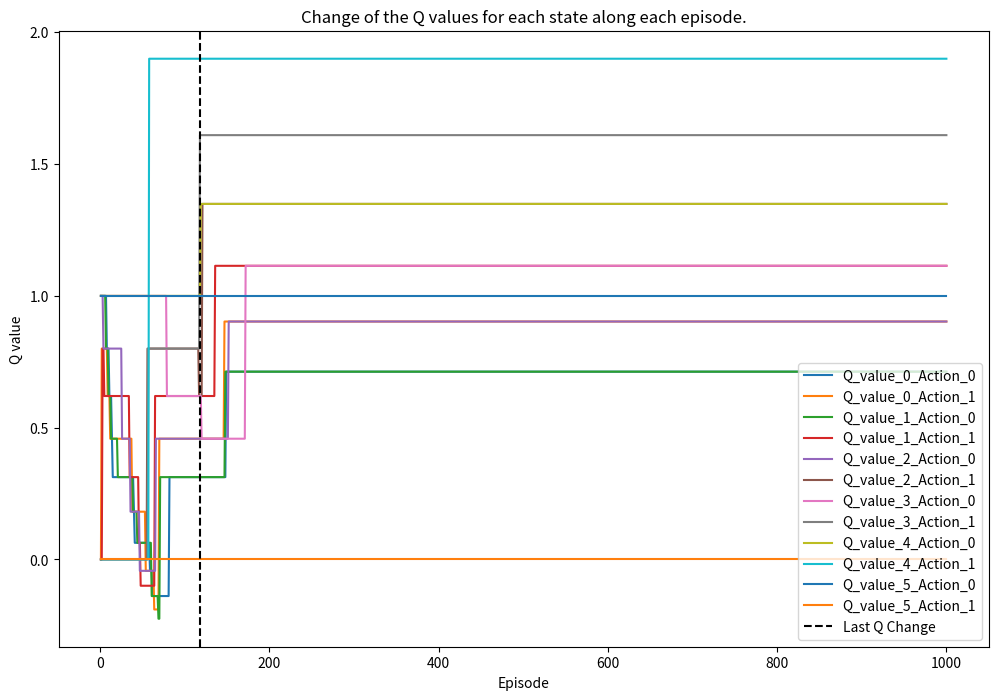
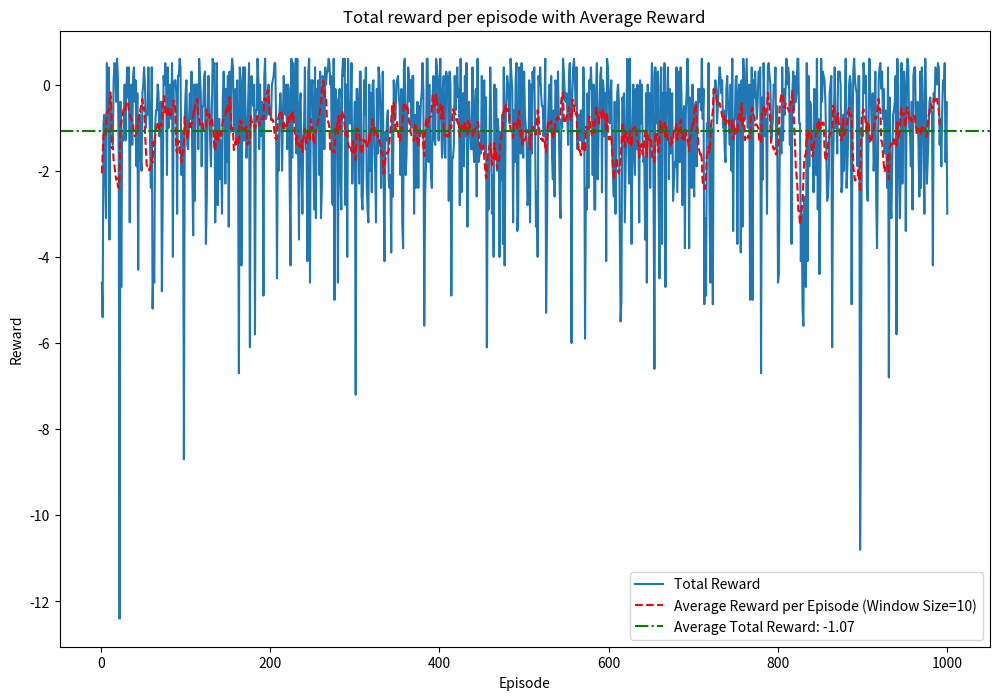
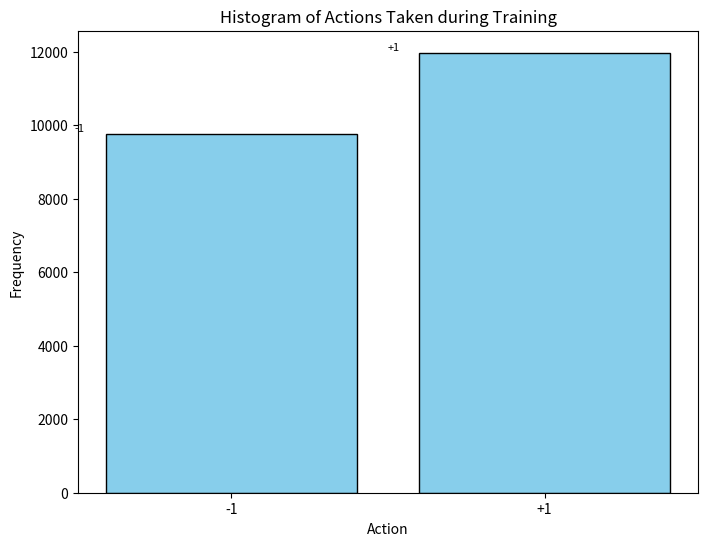
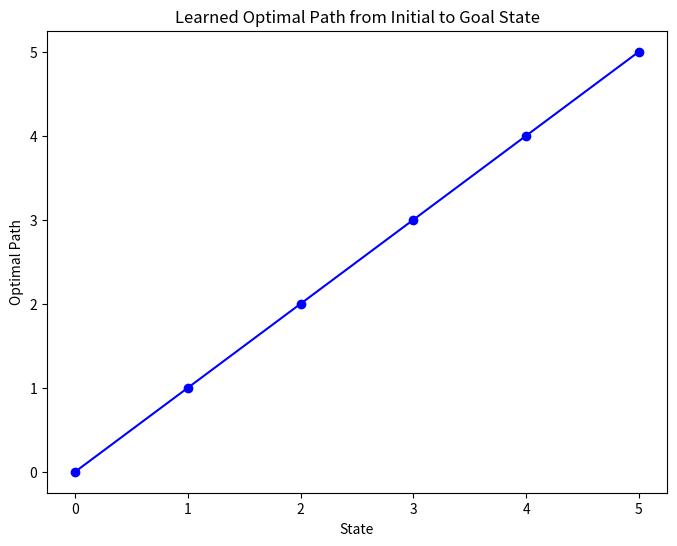

Reproduce these figures in Python, in order.

import numpy as np
import matplotlib.pyplot as plt
from mpl_toolkits import mplot3d
from matplotlib.lines import Line2D


# Definir parámetros
num_states = 6
num_actions = 2
learning_rate = 1 # 0.9 #0.9 # 0.9
discount_factor = 0.9
exploration_prob = 0.9
num_episodes =1000  # 10 

# Inicializar la matriz Q con ceros
#Q = np.zeros((num_states, num_actions))

'''
Q = np.array([[0.0, 1.0],
              [0.0, 1.0],
              [0.0, 1.0],
              [0.0, 1.0],
              [0.0, 1.0],
              [0.0, 1.0]])
'''

'''
Q = np.array([[0.0, 1000.0],
              [0.0, 1000.0],
              [0.0, 1000.0],
              [0.0, 1000.0],
              [0.0, 1000.0],
              [0.0, 1000.0]])
'''


Q = np.array([[1.0, 0.0],
              [1.0, 0.0],
              [1.0, 0.0],
              [1.0, 0.0],
              [1.0, 0.0],
              [1.0, 0.0]])


# Definir la función de selección de acción
def select_action(state):
    if np.random.rand() < exploration_prob:
        return np.random.choice(num_actions)
    else:
        return np.argmax(Q[state, :])

# Inicializar listas para almacenar datos del gráfico
episode_list = []
total_reward_list = []
q_value_changes = {state: [] for state in range(num_states)}

# Inicializar una lista para almacenar las acciones tomadas
actions_taken = []

# Simular episodios
last_episode_with_q_change = 0  # Variable para almacenar el último episodio con cambio en los valores Q
last_q_change_episode = 0  # Variable para almacenar el episodio del último Q que deja de cambiar

for episode in range(num_episodes):
    current_state = 0
    total_reward = 0  # Inicializar el reward total por episodio

    while current_state != 5:
        action = select_action(current_state)
        actions_taken.append(action)

        # Simular la transición al nuevo estado
        next_state = current_state + (1 if action == 1 else -1)
        next_state = max(0, min(next_state, num_states - 1))

        # Calcular la recompensa
        reward = 1 if next_state == 5 else -0.1
        total_reward += reward  # Acumular el reward total por episodio

        # Realizar un seguimiento de los cambios en los valores Q para cada estado
        for state in range(num_states):
            q_value_changes[state].append(Q[state, :].copy())

        # Actualizar el valor Q para la acción tomada
        Q[current_state, action] = (1 - learning_rate) * Q[current_state, action] + \
                                   learning_rate * (reward + discount_factor * np.max(Q[next_state, :]))

        current_state = next_state

    # Almacenar datos del gráfico
    episode_list.append(episode + 1)
    total_reward_list.append(total_reward)

    # Verificar si ha ocurrido un cambio en los valores Q
    q_changed = not np.array_equal(Q, q_value_changes[0][-1])
    for state in range(1, num_states):
        q_changed = q_changed or not np.array_equal(Q[state, :], q_value_changes[state][-1])

    if q_changed and episode - last_episode_with_q_change > last_episode_with_q_change - last_q_change_episode:
        last_episode_with_q_change = episode
        last_q_change_episode = episode

    # Imprimir el reward total por episodio
    print(f"Episodio {episode + 1}, Reward Total: {total_reward}")

# Encontrar el último Q que deja de cambiar más lejos en los episodios
# Definir un umbral de cambio
change_threshold = 0.0000001 # 0.00000000091  # Puedes ajustar este valor según tus necesidades -  0.0000000005

# Encontrar el último Q que deja de cambiar más lejos en los episodios con el umbral
last_q_change_episode = last_episode_with_q_change
max_distance = 0

for state in range(num_states):
    q_changes = np.abs(np.diff(np.array(q_value_changes[state]), axis=0))
    non_zero_changes = np.any(q_changes > change_threshold, axis=1)
    
    if np.any(non_zero_changes):
        last_change_episode = np.max(np.where(non_zero_changes)[0]) + 1
        distance = last_episode_with_q_change - last_change_episode
        max_distance = max(max_distance, distance)

last_q_change_episode = last_episode_with_q_change - max_distance



# Generar el gráfico de cambio de valores Q para cada estado
plt.figure(figsize=(12, 8))
for state in range(num_states):
    q_value_changes[state] = np.array(q_value_changes[state])
    min_len = min(len(episode_list), len(q_value_changes[state]))
    plt.plot(episode_list[:min_len], q_value_changes[state][:min_len, 0], label=f'Q_value_{state}_Action_0')
    plt.plot(episode_list[:min_len], q_value_changes[state][:min_len, 1], label=f'Q_value_{state}_Action_1')

# Añadir línea vertical negra en el episodio más lejano con cambio en algún valor Q
plt.axvline(x=last_q_change_episode, color='black', linestyle='--', label='Last Q Change')

plt.xlabel('Episode')
plt.ylabel('Q value')
plt.title('Change of the Q values for each state along each episode.')
plt.legend(loc='lower right')
plt.show()

# Generar el gráfico
# Calcular la media de las recompensas totales
average_rewards = np.convolve(total_reward_list, np.ones(10)/10, mode='valid')

# Generar el gráfico con la curva de recompensas totales y la media
# Calcular la media de las recompensas totales
average_rewards_per_episode = np.convolve(total_reward_list, np.ones(10)/10, mode='valid')

# Calcular la media total
average_total_reward = np.mean(total_reward_list)

# Generar el gráfico con la curva de recompensas totales, la media por episodio y la media total
try:
    plt.figure(figsize=(12, 8))
    plt.plot(episode_list, total_reward_list, label='Total Reward')
    plt.plot(episode_list[:-9], average_rewards_per_episode, label='Average Reward per Episode (Window Size=10)', linestyle='--', color='red')
    plt.axhline(y=average_total_reward, color='green', linestyle='-.', label=f'Average Total Reward: {average_total_reward:.2f}')
    plt.xlabel('Episode')
    plt.ylabel('Reward')
    plt.title('Total reward per episode with Average Reward')
    plt.legend()
    plt.show()

except: 
    pass

# Generar la superficie 3D de los valores Q
'''
fig = plt.figure(figsize=(12, 8))
ax = fig.add_subplot(111, projection='3d')

for state in range(num_states):
    X = np.arange(num_episodes)
    Y = np.arange(num_actions)
    X, Y = np.meshgrid(X, Y)
    Z = np.array(q_value_changes[state])[:, :num_episodes]

    ax.plot_trisurf(X.flatten(), Y.flatten(), Z.flatten(), cmap='viridis', alpha=0.7, label=f'Q_value_{state}_Action_0')

ax.set_xlabel('Episode')
ax.set_ylabel('Action')
ax.set_zlabel('Q value')
ax.set_title('3D Surface Plot of Q values for each state and action')

# Crear leyenda con color específico (puedes ajustar el color según tu preferencia)
ax.legend(handles=[Line2D([0], [0], color='blue', label='Q_value_0_Action_0')])

plt.show()
'''

# Remapear las acciones a etiquetas más descriptivas
action_labels = {0: '-1', 1: '+1'}

# Generar el histograma de acciones tomadas con etiquetas descriptivas
plt.figure(figsize=(8, 6))
hist, bins, _ = plt.hist(actions_taken, bins=np.arange(num_actions + 1) - 0.5, align='mid', rwidth=0.8, color='skyblue', edgecolor='black')
plt.xticks(range(num_actions), [action_labels[i] for i in range(num_actions)])
plt.xlabel('Action')
plt.ylabel('Frequency')
plt.title('Histogram of Actions Taken during Training')

# Agregar etiquetas a las barras del histograma
for i in range(len(hist)):
    plt.text(bins[i], hist[i], action_labels[i], ha='left', va='bottom', fontsize=8)

plt.show()

# Imprimir la matriz Q
print("\nMatriz Q:")
print(Q)

# Encontrar el mejor camino desde el estado inicial al estado objetivo
current_state = 0
path = [current_state]

while current_state != 5:
    action = np.argmax(Q[current_state, :])
    next_state = current_state + (1 if action == 1 else -1)
    next_state = max(0, min(next_state, num_states - 1))
    path.append(next_state)
    current_state = next_state

# Visualizar el camino óptimo aprendido
plt.figure(figsize=(8, 6))
plt.plot(path, marker='o', linestyle='-', color='b')
plt.xlabel('State')
plt.ylabel('Optimal Path')
plt.title('Learned Optimal Path from Initial to Goal State')
plt.xticks(range(num_states))
plt.show()

print("Mejor camino:", path[1:])
print("last_q_change_episode: "+str(last_q_change_episode))
